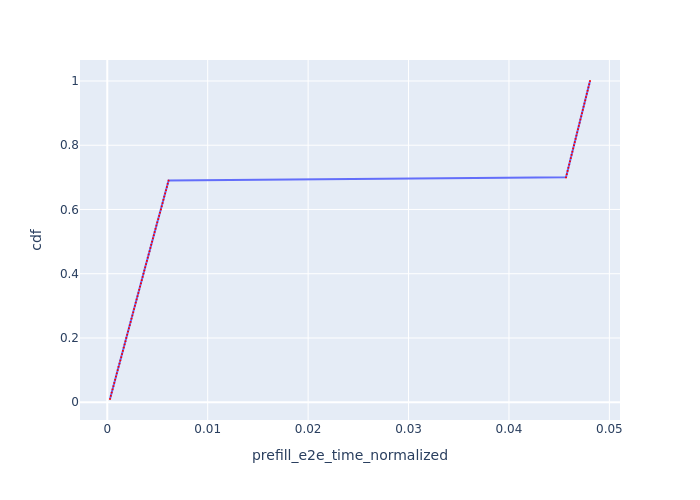

The data file committed next to this chart (first rows):
Request Id, prefill_e2e_time_normalized, cdf
0_0, 0.0002711, 0.01
0_1, 0.0003549, 0.02
0_2, 0.0004401, 0.03
0_3, 0.0005246, 0.04
0_4, 0.00061, 0.05
0_5, 0.0006942, 0.06
0_6, 0.0007787, 0.07
0_7, 0.0008632, 0.08
0_8, 0.0009483, 0.09
0_9, 0.001032, 0.1
0_10, 0.001118, 0.11
0_11, 0.001216, 0.12
0_12, 0.0013, 0.13
0_13, 0.001385, 0.14
0_14, 0.00147, 0.15
0_15, 0.001555, 0.16
0_16, 0.001639, 0.17
0_17, 0.001726, 0.18
0_18, 0.001811, 0.19
0_19, 0.001896, 0.2
0_20, 0.001981, 0.21
0_21, 0.002066, 0.22
0_22, 0.002151, 0.23
0_23, 0.002236, 0.24
0_24, 0.002326, 0.25
0_25, 0.002411, 0.26
0_26, 0.002497, 0.27
0_27, 0.002582, 0.28
0_28, 0.002667, 0.29
0_29, 0.002753, 0.3
0_30, 0.002838, 0.31
0_31, 0.002923, 0.32
0_32, 0.003008, 0.33
0_33, 0.003094, 0.34
0_34, 0.003179, 0.35
0_35, 0.003264, 0.36
0_36, 0.003349, 0.37
0_37, 0.003434, 0.38
0_38, 0.003519, 0.39
0_39, 0.003604, 0.4
0_40, 0.003689, 0.41
0_41, 0.003774, 0.42
0_42, 0.00386, 0.43
0_43, 0.003949, 0.44
0_44, 0.004034, 0.45
0_45, 0.00412, 0.46
0_46, 0.004205, 0.47
0_47, 0.00429, 0.48
0_48, 0.004375, 0.49
0_49, 0.00446, 0.5
0_50, 0.004545, 0.51
0_51, 0.004631, 0.52
0_52, 0.004717, 0.53
0_53, 0.004802, 0.54
0_54, 0.004888, 0.55
0_55, 0.004973, 0.56
0_56, 0.005078, 0.57
0_57, 0.005163, 0.58
0_58, 0.005249, 0.59
0_59, 0.005335, 0.6
... 40 more rows
